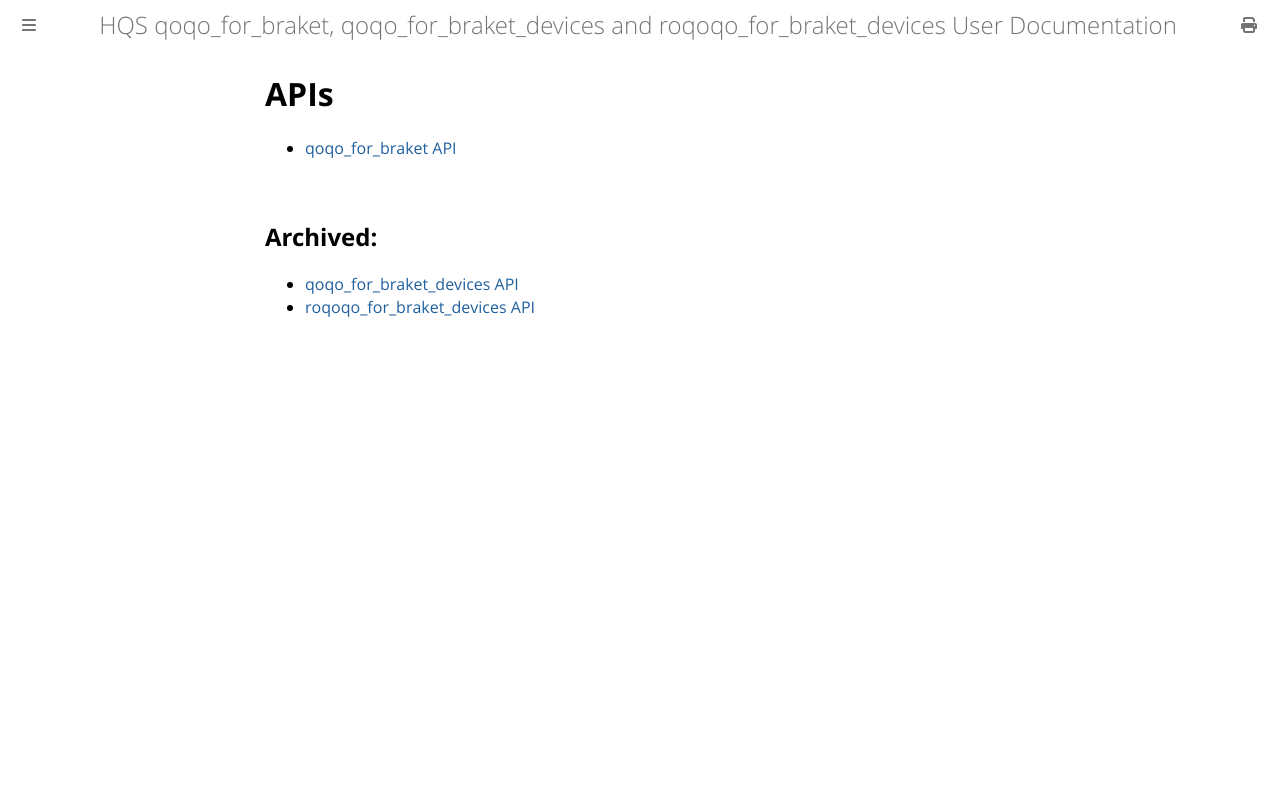

repository: HQSquantumsimulations/qoqo-for-braket · page: Introduction.html · generator: sphinx

# APIs

- [qoqo_for_braket API](qoqo_for_braket_api/html/index.html)


## Archived:
- [qoqo_for_braket_devices API](qoqo_for_braket_devices_api/html/index.html)
- [roqoqo_for_braket_devices API](roqoqo_for_braket_devices_api/roqoqo_for_braket_devices/index.html)
